pico-8 play session: mixed d-pad (fixed 12-tick cycle)

[t = 1 s] mixed d-pad (1.2s cycle ×~1): → ← ↑ ↓ + 🅾/❎ taps, ~1s
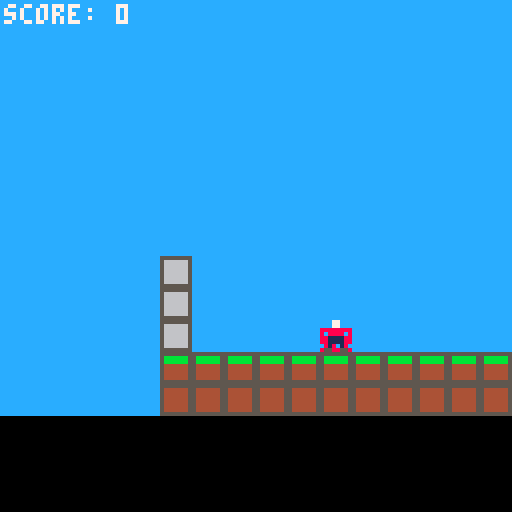
[t = 2 s] mixed d-pad (1.2s cycle ×~1): → ← ↑ ↓ + 🅾/❎ taps, ~2s
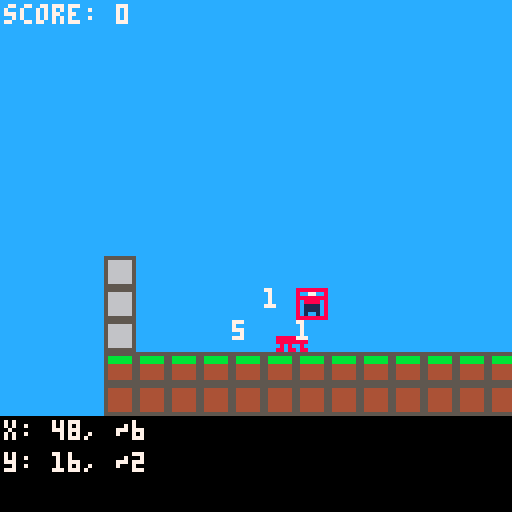
[t = 4 s] mixed d-pad (1.2s cycle ×~3): → ← ↑ ↓ + 🅾/❎ taps, ~4s
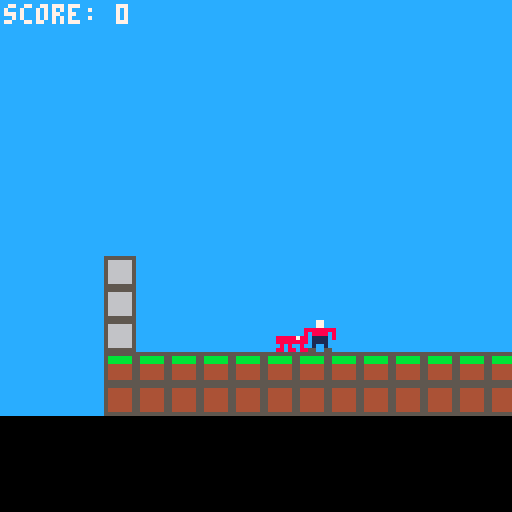
[t = 6 s] mixed d-pad (1.2s cycle ×~5): → ← ↑ ↓ + 🅾/❎ taps, ~6s
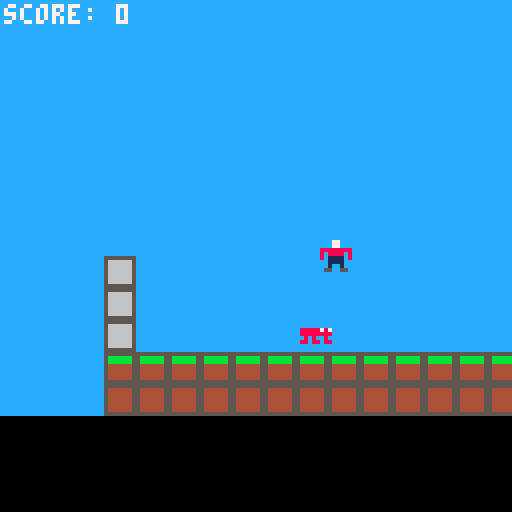
[t = 8 s] mixed d-pad (1.2s cycle ×~6): → ← ↑ ↓ + 🅾/❎ taps, ~8s
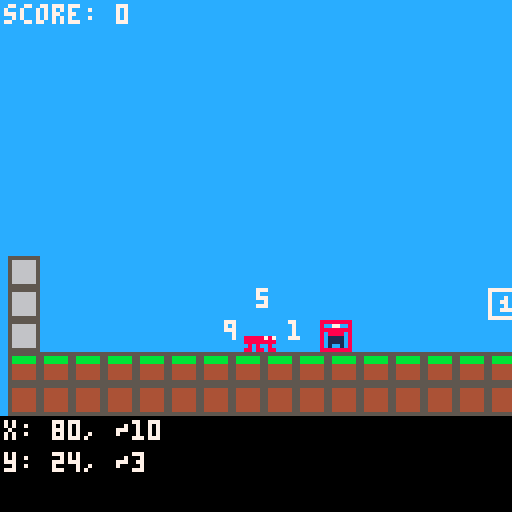

pico-8 cartridge
version 42
__lua__
-- all constants
function init_const()
 gravity = true
 debug    = false -- debug mode
 score    = 0
 frm      = 0    -- frame
 background_spr = 4
 pl = {
  show = true,   -- show player
  active = true, -- player active
  x = 8 * 3,     -- start x
  y = 0,         -- start y
  sp = { 1 },    -- sprite list
  an_speed = 10  -- animation speed
 }

 objs = {}
-- all dynamic objects have the
-- following properties:
-- x = x pixel position
-- y = y pixel position
-- sp = list of sprites
-- active  = is it active?
-- show    = show object?
-- tag     = tag for the object
--           each tag can do
--           different things
-- p = points for the player
--            (if applicable)
-- an_speed = animation speed
--            (if applicable)
-- speed   = speed of the object
--            (if applicable)
-- moveable = can the object move?
-- start    = gx, gy start position

 stand_objs = {
  { -- coin
   sp = {6,7},
   active = true,
   show = true,
   tag = "coin",
   p = 10,
   an_speed = 10,
   speed = 0,
   moveable = false
  },
  { -- enemy
   sp = {17},
   active = true,
   show = true,
   tag = "enemy",
   p = 0,
   an_speed = 10,
   speed = 1,
   moveable = true
 }
 }
end
-->8
-- main functions
-- pico-8

function _init()
 init_const() -- constants
 init_magic() -- magic
 initdyn()    -- dynamic objects
end

function _update()
 if pl.active then
  if btn(0) then move(-2, 0) end -- left
  if btn(1) then move( 2, 0) end -- right

  if gravity then -- if gravity is on

   if btn(2) and check_map(pl.x, pl.y, 0,1,0) 
   then 
     jmp = 4 end

   if btn(3) then move(0, 2) end

   if frm % 1 == 0 then 
    move(0, 4) end

  else -- if gravity is off
   if btn(2) then move(0,-2) end
   if btn(3) then move(0, 2) end
  end
 end

 if btnp(5) then debug = not debug end

 if jmp > 0 then
  jmp -= 1
  move(0, -8)
 end

 -- dynamic object coliisions
 coin_col = coldyn("coin")
 if coin_col > -1 then
  score += objs[coin_col].p
  sfx(0)
  objs[coin_col].active = false
  objs[coin_col].show = false
 end

 -- enemy
 enemy_col = coldyn("enemy")
 if enemy_col > -1 then
  -- pl.active = false
  -- pl.show = false
 end
 
 frm += 1
end

function _draw()
 cls()
 rectfill(cam.x - 64, cam.y - 64, cam.x + 64, 128, 12)
 
 map()

 align_camera()

 rectfill(cam.x - 64 - 16, cam.y + 64 - 8 * 3, cam.x + 64 + 16, cam.y + 64, 0)

 camera(cam.x - 64, cam.y - 64)

 drawdyn()

 if pl.show then p_draw() end

 if debug then
  printtext("x: " .. pl.x .. ", ~" .. hitb(pl.x, pl.y).gx, 1, 129 - 8 * 3, 7)
  printtext("y: " .. pl.y .. ", ~" .. hitb(pl.x, pl.y).gy, 1, 129 - 8 * 2, 7)
 end

 printtext("score: " .. score, 1, 1, 7)
 
 updatedyn()
end
-->8
-- some cool platformer stuff
function init_magic()
    cam = {x = pl.x, y = pl.y}
    jmp = 0 -- each num is 4px
end

function move(dx, dy)
    if abs(dx) > 0 then
        if not check_map(pl.x, pl.y, sgn(dx), 0, 0) then
            pl.x += dx
        else
            pl.x = hitb(pl.x, pl.y).gx*8
        end
    end

    if abs(dy) > 0 then
        if not check_map(pl.x, pl.y, 0, sgn(dy), 0) then
            pl.y += dy
        else
            pl.y = hitb(pl.x, pl.y).gy*8
        end
    end
end

function hitb(x,y) return {gx = flr((x+4)/8), gy = flr((y+4)/8)} end

function p_draw()
    spr(
        anim(pl),
        pl.x, pl.y)

    local hb = hitb(pl.x, pl.y)
    
    if debug then rect(hb.gx*8, hb.gy*8, hb.gx*8+7, hb.gy*8+7, 8) end
end

function check_map(x,y,dx,dy,fl)
    local hb = hitb(x,y)
    return fget(mget(hb.gx+dx, hb.gy+dy), fl)
end

function align_camera()
    sz = 2
    local dz = {xmin = pl.x-8*sz, xmax = pl.x+8*sz,
                        ymin = pl.y-8*sz, ymax = pl.y+8*sz}
    
    if cam.x < dz.xmin then cam.x = dz.xmin end
    if cam.x > dz.xmax then cam.x = dz.xmax end
    if cam.y < dz.ymin then cam.y = dz.ymin end
    if cam.y > dz.ymax then cam.y = dz.ymax end
end

function printtext(txt,x,y,c)
    print(txt,cam.x+x-64,cam.y+y-64,c)
end

function anim(obj)
    
    return obj.sp[((flr(frm/obj.an_speed))%#obj.sp)+1]
end

-->8
-- dynamic objects
-- are objects that can move
-- or change their state.
-- animations / etc.

-- dynamic object drawing
function drawdyn()
 for i = 1, #objs do
  local o = objs[i]
  local h = hitb(o.x, o.y)
  
  if mget(h.gx, h.gy) ~= background_spr then
   mset(h.gx, h.gy, 
    background_spr) 
  end
  
  if o.show then
   local sprt = anim(o)
   if o.moveable then
    spr(sprt, o.x, o.y)
   else
    mset(h.gx, h.gy, sprt) end
  end
 end
end

-- dynamic object initialization
function initdyn()
 for x=0,127 do
  for y=0,127 do
   local t = mget(x, y)
   for i = 1, #stand_objs do
    local o = stand_objs[i]
    for j = 1, #o.sp do
     if t == o.sp[j] then
      add(objs, {
       x = x * 8,
       y = y * 8,
       sp = o.sp,
       active = o.active,
       show = o.show,
       tag = o.tag,
       p = o.p,
       an_speed = o.an_speed,
       speed = o.speed,
       moveable = o.moveable,
       start = {gx = x, gy = y}
      })
     end
    end
   end
  end
 end
end

-- dynamic object coliisions
function coldyn(tag)
 for i = 1, #objs do
  local o = objs[i]
  if o.tag == tag and 
    (o.active and o.show) then
   local ho = hitb(o.x, o.y)
   local hp = hitb(pl.x, pl.y)
   if ho.gx == hp.gx and
      ho.gy == hp.gy then
    return i
   end
  end
 end
 return -1
end

-- dynamic object update
function updatedyn()
 for i = 1, #objs do
  local o = objs[i]
  if o.active then
   if o.moveable then
    if true then 
     pathmovedyn(i, pl.x, pl.y)
    end
    if gravity then
     movedyn(i, 0, 4)
    end
   end
  end
 end
end

-- pathfind from dynamic object
-- to (x,y)
function dst(x1, y1, x2, y2)
 return ((x2-x1)^2 + (y2-y1)^2)
end

function lowest_inde(list)
 local lowest_ind = 1
  -- find the lowest distance
 for i=1, #list do
  if list[i] < list[lowest_ind] then
   lowest_ind = i
  end
 end
 return lowest_ind
end

function pathfind(dyn_num, x, y)
 local o = objs[dyn_num]
 local h = hitb(o.x, o.y)
 local t = hitb(x, y)
 
 local l = not check_map(o.x,o.y,-1, 0, 0)
 local r = not check_map(o.x,o.y, 1, 0, 0)
 local up= not check_map(o.x,o.y, 0,-1, 0)
 local d = not check_map(o.x,o.y, 0, 1, 0)

 local lc = 
  {gx=h.gx-1, gy=h.gy}
 local rc = 
  {gx=h.gx+1, gy=h.gy}
 local uc  = 
  {gx=h.gx, gy=h.gy-1}
 local dc = 
  {gx=h.gx, gy=h.gy+1}

  local ld =
   dst(lc.gx, lc.gy, t.gx, t.gy)
  local rd =
   dst(rc.gx, rc.gy, t.gx, t.gy)
  local ud =
   dst(uc.gx, uc.gy, t.gx, t.gy)
  local dd =
   dst(dc.gx, dc.gy, t.gx, t.gy)

  if debug and l then print(flr(ld), lc.gx*8, lc.gy*8, 7) end
  if debug and r then print(flr(rd), rc.gx*8, rc.gy*8, 7) end
  if debug and up then print(flr(ud), uc.gx*8, uc.gy*8, 7) end
  if debug and d then print(flr(dd), dc.gx*8, dc.gy*8, 7) end

  local dsts = {ld, rd, ud, dd}
  local lcs  = {lc, rc, uc, dc}
  local checks = {l, r, up, d}

  for i=1, #dsts do
   local lowest = lowest_inde(dsts)
   if checks[lowest] then
    st = {"left", "right", "up", "down"}
    
    --printtext("lowest:"..st[lowest], 1, 128-7, 7)
    
    return lowest
   else
    dsts[lowest] = 9999
   end
  end
end

-- dynamic object movement
function movedyn(obj_ind, dx, dy)
 local o = objs[obj_ind]
 if abs(dx) > 0 then
     if not check_map(o.x,o.y, sgn(dx), 0, 0) then
      objs[obj_ind].x += dx
     else
      objs[obj_ind].x = hitb(o.x, o.y).gx*8
     end
 end

 if abs(dy) > 0 then
     if not check_map(o.x, o.y, 0, sgn(dy), 0) then
         objs[obj_ind].y += dy
     else
         objs[obj_ind].y = hitb(o.x, o.y).gy*8
     end
 end
end

-- dynamic object move_path
function pathmovedyn(obj_ind,x,y)
 local nearest = pathfind(obj_ind, x, y)
 local o = objs[obj_ind]
 local h = hitb(o.x, o.y)

 if nearest == 1 then
  --printtext("left", 1, 128-16, 7)
  movedyn(obj_ind, -1 * o.speed, 0)
 elseif nearest == 2 then
  --printtext("right", 1, 128-16, 7)
  movedyn(obj_ind, 1 * o.speed, 0)
 elseif nearest == 3 then
  --printtext("up", 1, 128-16, 7)
  if gravity then
   movedyn(obj_ind, 0, -6 * o.speed)
  else
   movedyn(obj_ind, 0, -1 * o.speed)
  end
 elseif nearest == 4 then
  --printtext("down", 1, 128-16, 7)
  movedyn(obj_ind, 0, 0 * o.speed)
 end
end
__gfx__
00000000000770000000000000000000cccccccc0000000077777777777777775555555555555555555555550000000000000000000000000000000000000000
00000000000770000000000000000000cccccccc0000000070000007700000075bbbbbb554444445566666650000000000000000000000000000000000000000
00700700888888880000000000000000cccccccc0000000070070007700070075bbbbbb554444445566666650000000000000000000000000000000000000000
00077000808888080000000000000000cccccccc0000000070770007700770075444444554444445566666650000000000000000000000000000000000000000
00077000801111080000000000000000cccccccc0000000070070007700070075444444554444445566666650000000000000000000000000000000000000000
00700700001111000000000000000000cccccccc0000000070777007700777075444444554444445566666650000000000000000000000000000000000000000
00000000001001000000000000000000cccccccc0000000070000007700000075444444554444445566666650000000000000000000000000000000000000000
00000000055005500000000000000000cccccccc0000000077777777777777775555555555555555555555550000000000000000000000000000000000000000
00000000000000000000000000000000000000000000000000000000000000000000000000000000000000000000000000000000000000000000000000000000
00000000000000000000000000000000000000000000000000000000000000000000000000000000000000000000000000000000000000000000000000000000
00000000000000000000000000000000000000000000000000000000000000000000000000000000000000000000000000000000000000000000000000000000
00000000000000000000000000000000000000000000000000000000000000000000000000000000000000000000000000000000000000000000000000000000
00000000888887870000000000000000000000000000000000000000000000000000000000000000000000000000000000000000000000000000000000000000
00000000888888880000000000000000000000000000000000000000000000000000000000000000000000000000000000000000000000000000000000000000
00000000080800800000000000000000000000000000000000000000000000000000000000000000000000000000000000000000000000000000000000000000
00000000880880880000000000000000000000000000000000000000000000000000000000000000000000000000000000000000000000000000000000000000
__gff__
0000000000000000010101000000000000000000000000000000000000000000000000000000000000000000000000000000000000000000000000000000000000000000000000000000000000000000000000000000000000000000000000000000000000000000000000000000000000000000000000000000000000000000
0000000000000000000000000000000000000000000000000000000000000000000000000000000000000000000000000000000000000000000000000000000000000000000000000000000000000000000000000000000000000000000000000000000000000000000000000000000000000000000000000000000000000000
__map__
0000000000000000000000000000000000000000000000000000000000000000000000000000000000000000000000000000000000000000000000000000000000000000000000000000000000000000000000000000000000000000000000000000000000000000000000000000000000000000000000000000000000000000
0a000000000000000000000000000000000000000000000a0000000000000000000000000000000000000000000000000000000000000000000000000000000000000000000000000000000000000000000000000000000000000000000000000000000000000000000000000000000000000000000000000000000000000000
0a000000000000000000000011000006000000000000000a0000000000000000000000000000000000000000000000000000000000000000000000000000000000000000000000000000000000000000000000000000000000000000000000000000000000000000000000000000000000000000000000000000000000000000
0a000000000000000000000000000000000a00000000000a0000000000000000000000000000000000000000000000000000000000000000000000000000000000000000000000000000000000000000000000000000000000000000000000000000000000000000000000000000000000000000000000000000000000000000
0808080808080808080808080808080808080808080808080000000000000000000000000000000000000000000000000000000000000000000000000000000000000000000000000000000000000000000000000000000000000000000000000000000000000000000000000000000000000000000000000000000000000000
0909090909090909090909090909090909090909090909090000000000000000000000000000000000000000000000000000000000000000000000000000000000000000000000000000000000000000000000000000000000000000000000000000000000000000000000000000000000000000000000000000000000000000
0909090909090909090909090909090909090909090909090000000000000000000000000000000000000000000000000000000000000000000000000000000000000000000000000000000000000000000000000000000000000000000000000000000000000000000000000000000000000000000000000000000000000000
